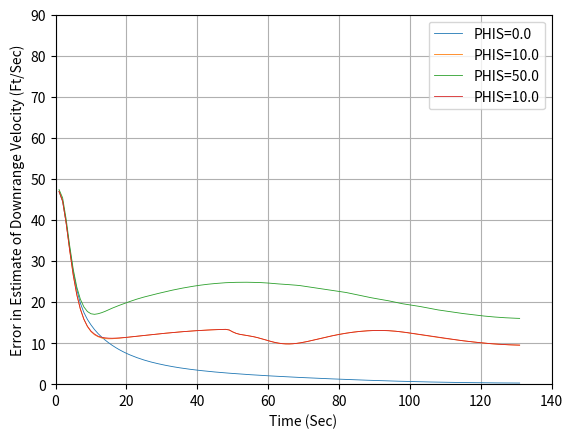

Here is the Python script that generated this plot:
import numpy as np
import math
from numpy.linalg import inv
import matplotlib.pyplot as plt

# Because our states have been chosen to be Cartesian, the radar 
# measurements r* and theta*  will  automatically be  non-linear 
# functions  of  those  states.  Therefore,  we  must  write the 
# linearised measurement equation.

# Because the system and measurement equations are  non-linear, a 
# first-order  approximation  is used  in the  continuous Riccati 
# equations for the systems dynamics matrix F and the measurement
# matrix H. The matrices are related to the non-linear system and
# measurement equations according to
#
# F = @f(x)/@x|
#  			  |x = x_hat
#
# H = @h(x)/@x |
#			   |x = x_hat
# where the symbol @ means the partial derivative
# 
# Because the dynamics of  the given  problem is lineal, xddot = 0 and 
# yddot = -g,  the  linearisation  of the states in F is not required. 
# However, as indicated  in the text, the  measurements in r and theta
# are non linear, and therefore is will be required to use the formula
# to linearise the variables.	

# theta = atan( YT - YR/XT - XR)
# r = sqrt((XT - XR)**2 + (YT - YR)**2)
# The states are: XT, XT_DOT, YT, YT_DOT

# Local calls to own modules
import random

def GAUSS(SIG):
	SUM=0
	for j in range(1,7):
		# THE NEXT STATEMENT PRODUCES A UNIF. DISTRIBUTED NUMBER FROM -0.5 and 0.5
		IRAN=random.uniform(-0.5, 0.5)
		SUM=SUM+IRAN
		# In this case we have to multiply the resultant random variable by the square root of 2,
	X=math.sqrt(2)*SUM*SIG
	return (X)
	
def GAUSS_PY(SIG):
	X=(random.uniform(-3.0,3.0))*SIG
	return (X)	

def f1(x1,x2,t):
	dx1dt = x2
	return (dx1dt)

def f2(x1,x2,t):
	dx2dt = 0.0
	return (dx2dt)

def f3(y1,y2,t):
	dy1dt = y2
	return (dy1dt)

def f4(y1,y2,t):
	dy2dt = -G
	return (dy2dt)
	
t=[]
x=[]
y=[]

xt_hat=[]
yt_hat=[]
xtdot=[]
xtdot_hat=[]
ytdot_hat=[]
ytdot_hat=[]
xt_hat_ERR=[]
yt_hat_ERR=[]
xtdot_hat_ERR=[]
ytdot_hat_ERR=[]

sp44=[]
sp44n=[]
sp11=[]
sp11n=[]
sp22=[]
sp22n=[]
sp33=[]
sp33n=[]


TS=1.
VT=3000.
GAMDEG=45.
G=32.2
XT=0.
YT=0.
XTD=VT*math.cos(GAMDEG/57.3)
YTD=VT*math.sin(GAMDEG/57.3)
XR=100000.
YR=0.
T=0.
S=0.
XTH=XT+1000.
XTDH=XTD-100.
YTH=YT-1000.
YTDH=YTD+100.
SIGMA_NOISE_THETA = 0.01
SIGMA_NOISE_R = 100.0

'''
As the  object descends in altitude, there is more drag, and the object becomes
more  observable  from a  filtering point of view. However, because there is no
process noise the filter gains will go to zero. This means that the filter will
stop paying attention to the measurements (i.e., when the ballistic coefficient 
is most observable)  and hangoff error will result, as  can be seen in Fig. 8.5. 
Finally, process noise was added to the extended Kalman filter.
'''
rk = 0
ITERM =3
H=0.001

p_11 = 1000.0**2				# Error in the downrange
p_22 = 100.0*22		 			# Error in the downrange velocity
p_33 = 1000.0**2				# Error in altitude
p_44 = 100.0**2					# Error in altitude velocity

P = np.matrix([[p_11, 0, 0, 0],[0, p_22, 0, 0], [0, 0, p_33, 0], [0, 0, 0, p_44]])
I = np.matrix([[1,0,0,0],[0,1,0,0], [0,0,1,0], [0,0,0,1]])
R = np.matrix([[SIGMA_NOISE_THETA**2, 0], [0, SIGMA_NOISE_R**2]])
Q = np.matrix([[TS**3/3,TS**2/2,0,0],[TS**2/2,TS,0,0],[0,0,TS**3/3,TS**2/2],[0,0,TS**2/2,TS]])
F = np.matrix([[0, 1, 0, 0],[0, 0, 0, 0],[0, 0, 0, 1], [0, 0, 0, 0]])
F2 = F*F
if ITERM == 2:
	PHI = I + TS*F
if ITERM == 3:
	PHI = I + TS*F + F2*(TS/2)**2

for PHIS in [0.0, 10.0, 50.0, 10.0]:
	XTD=VT*math.cos(GAMDEG/57.3)
	YTD=VT*math.sin(GAMDEG/57.3)
	XTH=XT+1000.
	XTDH=XTD-100.
	YTH=YT-1000.
	YTDH=YTD+100.
	H = 0.001
	T=0.
	S=0.
	XT=0.
	YT=0.
	p_11 = 1000.0**2				# Error in the downrange
	p_22 = 100.0*22		 			# Error in the downrange velocity
	p_33 = 1000.0**2				# Error in altitude
	p_44 = 100.0**2					# Error in altitude velocity

	P = np.matrix([[p_11, 0, 0, 0],[0, p_22, 0, 0], [0, 0, p_33, 0], [0, 0, 0, p_44]])
	while (YT >= 0.0):
		if (rk == 1):
			k11 = H*f1(XT,XTD,T)
			k21 = H*f2(XT,XTD,T)
			k12 = H*f1(XT+0.5*k11,XTD+0.5*k21,T+0.5*H)
			k22 = H*f2(XT+0.5*k11,XTD+0.5*k21,T+0.5*H)
			k13 = H*f1(XT+0.5*k12,XTD+0.5*k22,T+0.5*H)
			k23 = H*f2(XT+0.5*k12,XTD+0.5*k22,T+0.5*H)
			k14 = H*f1(XT+k13,XTD+k23,T+H)
			k24 = H*f2(XT+k13,XTD+k23,T+H)
			XT  = XT + (k11+2*k12+2*k13+k14)/6
			XTD = XTD + (k21+2*k22+2*k23+k24)/6
			k11 = H*f3(YT,YTD,T)
			k21 = H*f4(YT,YTD,T)
			k12 = H*f3(YT+0.5*k11,YTD+0.5*k21,T+0.5*H)
			k22 = H*f4(YT+0.5*k11,YTD+0.5*k21,T+0.5*H)
			k13 = H*f3(YT+0.5*k12,YTD+0.5*k22,T+0.5*H)
			k23 = H*f4(YT+0.5*k12,YTD+0.5*k22,T+0.5*H)
			k14 = H*f3(YT+k13,YTD+k23,T+H)
			k24 = H*f4(YT+k13,YTD+k23,T+H)
			YT  = YT + (k11+2*k12+2*k13+k14)/6
			YTD = YTD + (k21+2*k22+2*k23+k24)/6
			T = T+H
		else:
			XTOLD=XT
			XTDOLD=XTD
			YTOLD=YT
			YTDOLD=YTD
			XTDD=0.
			YTDD=-G
			XT=XT+H*XTD
			XTD=XTD+H*XTDD
			YT=YT+H*YTD
			YTD=YTD+H*YTDD
			T=T+H
			XTDD=0.
			YTDD=-G
			XT=.5*(XTOLD+XT+H*XTD)
			XTD=.5*(XTDOLD+XTD+H*XTDD)
			YT=.5*(YTOLD+YT+H*YTD)
			YTD=.5*(YTDOLD+YTD+H*YTDD)
		S = S+H;
		# this step is here so that the discritezation of the Riccati equations takes the correct
		# values of the output. Note that H=0.0001 but TS=0.1.
		if S>=(TS-.00001):
			dt = 0.001
			S=0.;
			if (rk == 1):
				# Use integration Runge-Kutta to propagate XH and XDH
				T_ = 0
				while (T_< TS):
					k11 = dt*f1(XTH,XTDH,T_)
					k21 = dt*f2(XTH,XTDH,T_)
					k12 = dt*f1(XTH+0.5*k11,XTDH+0.5*k21,T_+0.5*dt)
					k22 = dt*f2(XTH+0.5*k11,XTDH+0.5*k21,T_+0.5*dt)
					k13 = dt*f1(XTH+0.5*k12,XTDH+0.5*k22,T_+0.5*dt)
					k23 = dt*f2(XTH+0.5*k12,XTDH+0.5*k22,T_+0.5*dt)
					k14 = dt*f1(XTH+k13,XTDH+k23,T_+dt)
					k24 = dt*f2(XTH+k13,XTDH+k23,T_+dt)
					XTH = XTH + (k11+2*k12+2*k13+k14)/6
					XTDH = XTDH + (k21+2*k22+2*k23+k24)/6
					XTDB = XTDH
					XTB = XTH
					k11 = dt*f3(YTH,YTDH,T_)
					k21 = dt*f4(YTH,YTDH,T_)
					k12 = dt*f3(YTH+0.5*k11,YTDH+0.5*k21,T_+0.5*dt)
					k22 = dt*f4(YTH+0.5*k11,YTDH+0.5*k21,T_+0.5*dt)
					k13 = dt*f3(YTH+0.5*k12,YTDH+0.5*k22,T_+0.5*dt)
					k23 = dt*f4(YTH+0.5*k12,YTDH+0.5*k22,T_+0.5*dt)
					k14 = dt*f3(YTH+k13,YTDH+k23,T_+dt)
					k24 = dt*f4(YTH+k13,YTDH+k23,T_+dt)
					YTH = YTH + (k11+2*k12+2*k13+k14)/6
					YTDH = YTDH + (k21+2*k22+2*k23+k24)/6
					YTDB = YTDH
					YTB = YTH
					T_ = T_+dt
			else:
				# Simple Euler method to propagate the estimates
				XTB=XTH+TS*XTDH
				XTDB=XTDH
				YTB=YTH+TS*YTDH-.5*G*TS*TS
				YTDB=YTDH-G*TS
				
			RTB=math.sqrt((XTB-XR)**2+(YTB-YR)**2)
			THETB=math.atan((YTB-YR)/(XTB-XR))
			h11 = -(YTB - YR)/RTB**2
			h12 = 0.0
			h13 = (XTB - XR)/RTB**2
			h14 = 0.0
			h21 = (XTB - XR)/RTB
			h22 = 0.0
			h23 = (YTB - YR)/RTB
			h24 = 0.0
			HMAT = np.matrix([[h11,h12,h13,h14], [h21, h22,h23, h24]])
			M=PHI*P*PHI.transpose() +PHIS*Q
			K = M*HMAT.transpose()*(inv(HMAT*M*HMAT.transpose() + R))
			P=(I-K*HMAT)*M	
			THET=math.atan((YT-YR)/(XT-XR))
			RT=math.sqrt((XT-XR)**2+(YT-YR)**2)
			THETMEAS=THET+GAUSS_PY(SIGMA_NOISE_THETA)
			RTMEAS=RT+GAUSS_PY(SIGMA_NOISE_R)
			RES1=THETMEAS-THETB
			RES2=RTMEAS-RTB
			XTH=XTB + K[0,0]*RES1+K[0,1]*RES2
			XTDH=XTDB+K[1,0]*RES1+K[1,1]*RES2
			YTH=YTB + K[2,0]*RES1+K[2,1]*RES2
			YTDH=YTDB+K[3,0]*RES1+K[3,1]*RES2
			ERRXD=XTD-XTDH
			SP22=math.sqrt(P[1,1])
			t.append(T)
			sp22.append(SP22)
			'''
			hangoff error are error does not go to zero.
			'''
	plt.plot(t,sp22,label='PHIS='+str(PHIS), linewidth=0.6)
	t = []
	sp22 = []

'''
Adding process noise increases errors in estimate of altitude
but reduces the hangoff error 
'''
plt.figure(1)
plt.grid(True)
plt.xlabel('Time (Sec)')
plt.ylabel('Error in Estimate of Downrange Velocity (Ft/Sec)')
plt.xlim(0,140)
plt.legend()
plt.ylim(0,90)
plt.show()
